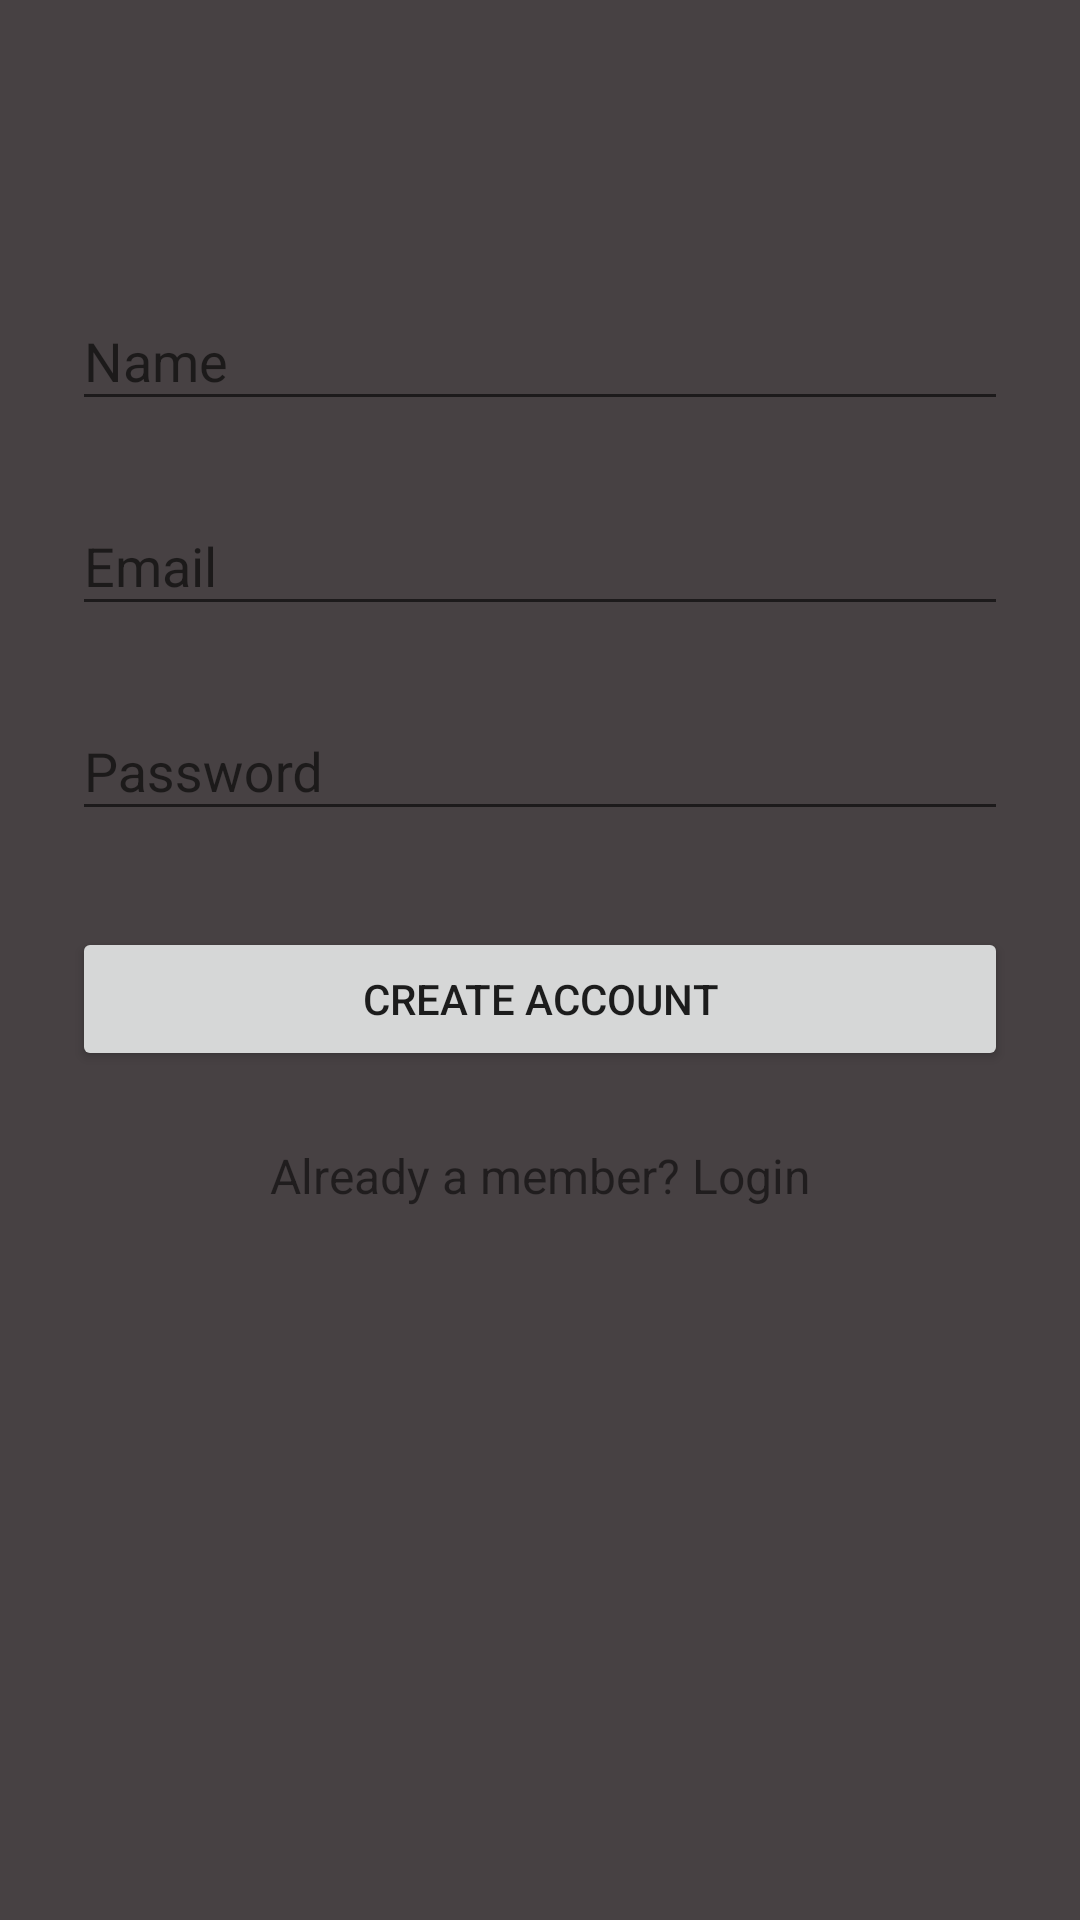

Write the Android layout XML for this screen, with the resource values it uses.
<!-- AndroidManifest.xml: application theme AppTheme -->
<!-- res/layout/sign_up.xml -->
<?xml version="1.0" encoding="utf-8"?>
<ScrollView
    xmlns:android="http://schemas.android.com/apk/res/android"
    android:layout_width="fill_parent"
    android:layout_height="fill_parent"
    android:background="@color/dark_grey"
    android:fitsSystemWindows="true">

    <LinearLayout
        android:orientation="vertical"
        android:layout_width="match_parent"
        android:layout_height="wrap_content"
        android:paddingTop="56dp"
        android:paddingLeft="24dp"
        android:paddingRight="24dp">

        <ImageView android:src="@drawable/hearthlounge"
            android:layout_width="wrap_content"
            android:layout_height="wrap_content"
            android:layout_marginBottom="24dp"
            android:layout_gravity="center_horizontal" />

        
        <android.support.design.widget.TextInputLayout
            android:layout_width="match_parent"
            android:layout_height="wrap_content"
            android:layout_marginTop="8dp"
            android:layout_marginBottom="8dp">
            <EditText android:id="@+id/edit_name"
                android:layout_width="match_parent"
                android:layout_height="wrap_content"
                android:inputType="textCapWords"
                android:hint="Name" />
        </android.support.design.widget.TextInputLayout>

        
        <android.support.design.widget.TextInputLayout
            android:layout_width="match_parent"
            android:layout_height="wrap_content"
            android:layout_marginTop="8dp"
            android:layout_marginBottom="8dp">
            <EditText android:id="@+id/edit_email"
                android:layout_width="match_parent"
                android:layout_height="wrap_content"
                android:inputType="textEmailAddress"
                android:hint="Email" />
        </android.support.design.widget.TextInputLayout>

        
        <android.support.design.widget.TextInputLayout
            android:layout_width="match_parent"
            android:layout_height="wrap_content"
            android:layout_marginTop="8dp"
            android:layout_marginBottom="8dp">
            <EditText android:id="@+id/edit_password"
                android:layout_width="match_parent"
                android:layout_height="wrap_content"
                android:inputType="textPassword"
                android:hint="Password"/>
        </android.support.design.widget.TextInputLayout>

        
        <android.support.v7.widget.AppCompatButton
            android:id="@+id/button_signup"
            android:layout_width="fill_parent"
            android:layout_height="wrap_content"
            android:layout_marginTop="24dp"
            android:layout_marginBottom="24dp"
            android:padding="12dp"
            android:text="Create Account"/>

        <TextView android:id="@+id/text_login"
            android:layout_width="fill_parent"
            android:layout_height="wrap_content"
            android:layout_marginBottom="24dp"
            android:text="Already a member? Login"
            android:gravity="center"
            android:clickable="true"
            android:textSize="16dip"/>

    </LinearLayout>
</ScrollView>
<!-- resources referenced by this layout -->
<resources>
  <color name="dark_grey"> #474143</color>        //dark-grey
  <style name="AppTheme" parent="Theme.AppCompat.Light.DarkActionBar">
          
          <item name="colorPrimary">@color/dark_grey</item>
          <item name="colorPrimaryDark">@color/light_grey</item>
          <item name="colorAccent">@color/sea_color</item>
      </style>
  <color name="light_grey"> #A69E9D</color>
  <color name="sea_color"> #00a99c</color>
</resources>
